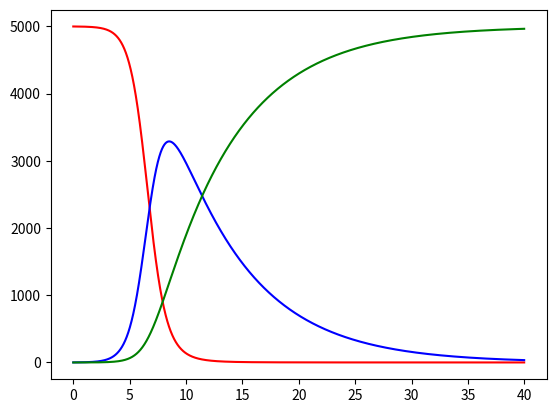

The matplotlib source for this figure:
import numpy as np 
from matplotlib import pyplot as plt 

a = 0.000285
r = 0.15
S_0 = 5000
I_0 = 1
R_0 = 0
dt = 0.01
endPoint = 40
n = (int) (40/dt)

t = np.arange(0,40,0.01)
S = np.zeros(n)
I = np.zeros(n)
R = np.zeros(n)

def sDerivative(s, i):
    dsdt = -a*s*i
    return dsdt

def iDerivative(s, i):
    dsdt = a*s*i-r*i
    return dsdt

def rDerivative(s, i):
    dsdt = r*i
    return dsdt

for i in range(n):
    S[i] = S_0
    I[i] = I_0
    R[i] = R_0

    S_1_e = S_0 + sDerivative(S_0, I_0)*dt
    I_1_e = I_0 + iDerivative(S_0, I_0)*dt
    R_1_e = R_0 + rDerivative(S_0, I_0)*dt

    S_1 = S_0 + 0.5*(sDerivative(S_0,I_0) + sDerivative(S_1_e,I_1_e))*dt
    I_1 = I_0 + 0.5*(iDerivative(S_0,I_0) + iDerivative(S_1_e,I_1_e))*dt
    R_1 = R_0 + 0.5*(rDerivative(S_0,I_0) + rDerivative(S_1_e,I_1_e))*dt

    S_0 = S_1
    R_0 = R_1
    I_0 = I_1

fig = plt.figure()
plt.plot(t,S,'r')
plt.plot(t,I,'b')
plt.plot(t,R,'g')
plt.show()




